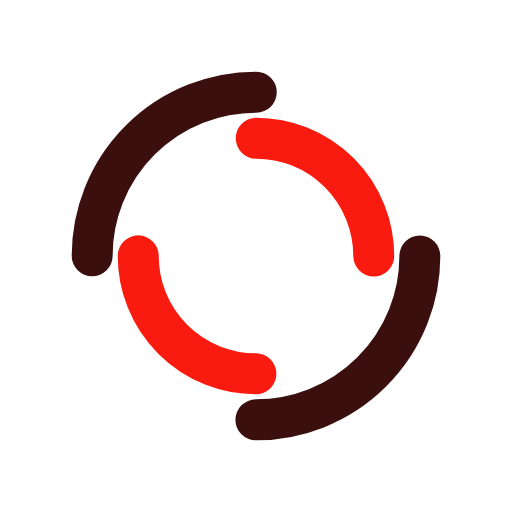
t = 0.00 s
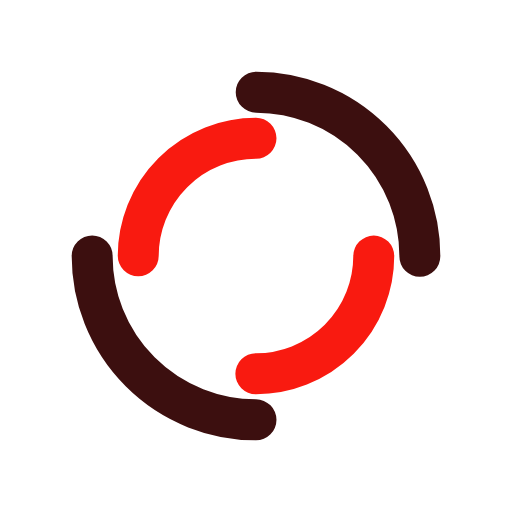
t = 0.25 s
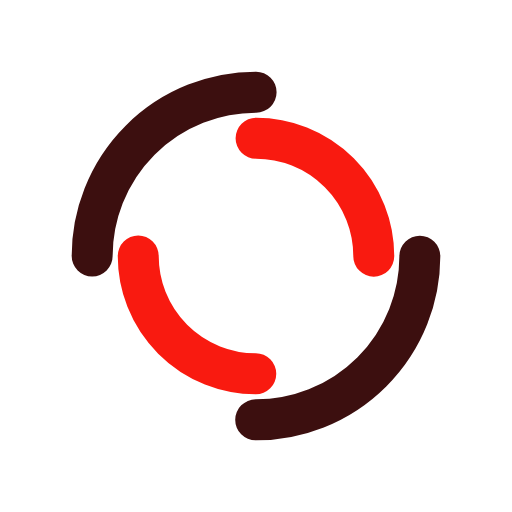
t = 0.50 s
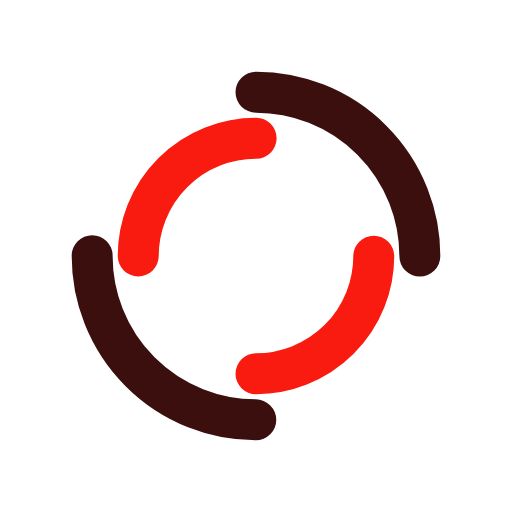
t = 0.75 s

The animated SVG that drew these frames (rendered in a browser with its animation timeline set to each time). Animation: 2 SMIL elements (animateTransform=2); one cycle of 1.00 s, repeats indefinitely.

<?xml version="1.0" encoding="utf-8"?>
<svg xmlns="http://www.w3.org/2000/svg" xmlns:xlink="http://www.w3.org/1999/xlink" style="margin: auto; background: none; display: block; shape-rendering: auto;" width="200px" height="200px" viewBox="0 0 100 100" preserveAspectRatio="xMidYMid">
<circle cx="50" cy="50" r="32" stroke-width="8" stroke="#3c0f0f" stroke-dasharray="50.26548245743669 50.26548245743669" fill="none" stroke-linecap="round" transform="rotate(23.9414 50 50)">
  <animateTransform attributeName="transform" type="rotate" dur="1s" repeatCount="indefinite" keyTimes="0;1" values="0 50 50;360 50 50"></animateTransform>
</circle>
<circle cx="50" cy="50" r="23" stroke-width="8" stroke="#f91a10" stroke-dasharray="36.12831551628262 36.12831551628262" stroke-dashoffset="36.12831551628262" fill="none" stroke-linecap="round" transform="rotate(-23.9414 50 50)">
  <animateTransform attributeName="transform" type="rotate" dur="1s" repeatCount="indefinite" keyTimes="0;1" values="0 50 50;-360 50 50"></animateTransform>
</circle>
<!-- [ldio] generated by https://loading.io/ --></svg>